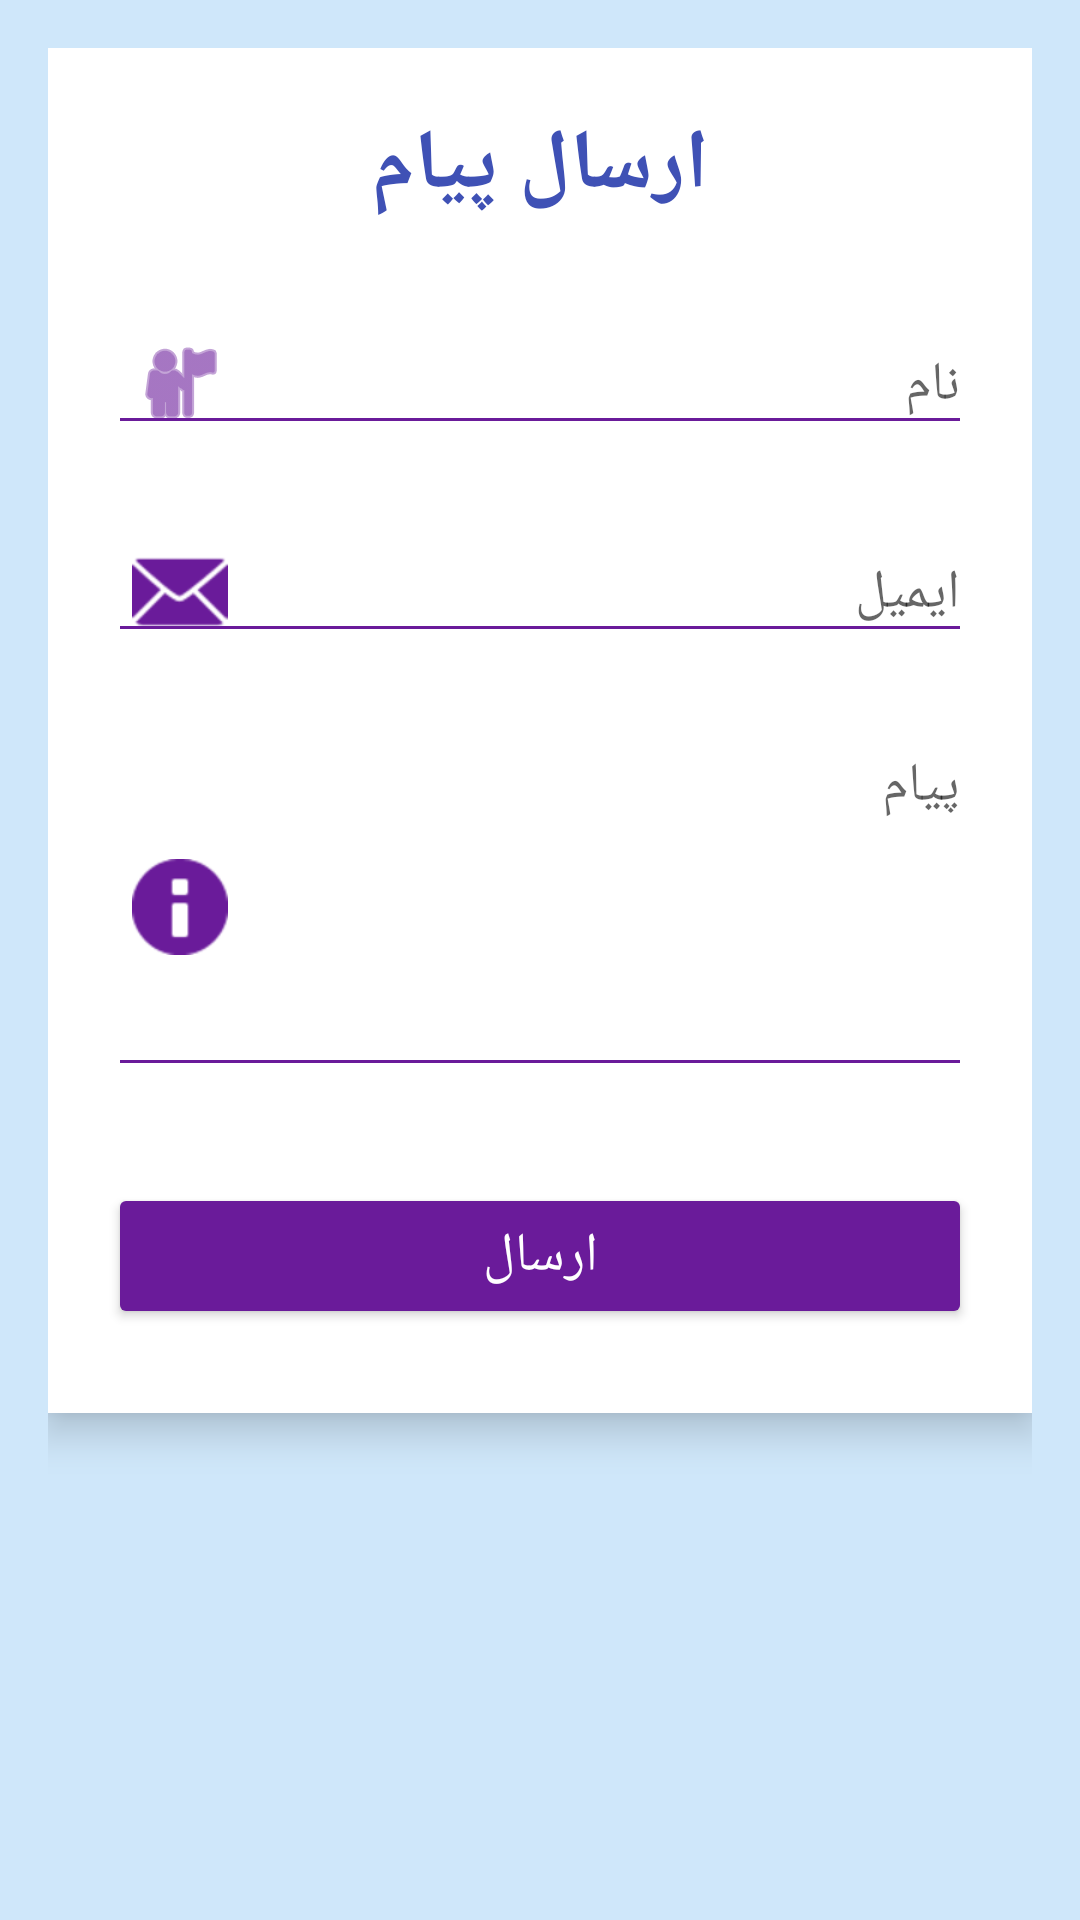

Produce the Android XML layout that renders to this screen, including the resource entries it uses.
<!-- AndroidManifest.xml: application theme Theme.ParsiRavayat -->
<!-- res/layout/activity_contact_form.xml -->
<?xml version="1.0" encoding="utf-8"?>
<ScrollView xmlns:android="http://schemas.android.com/apk/res/android"
    xmlns:app="http://schemas.android.com/apk/res-auto"
    android:layout_width="match_parent"
    android:layout_height="match_parent"
    android:background="#CFE7FA"
    android:padding="16dp">

    <LinearLayout
        android:id="@+id/form_container"
        android:layout_width="match_parent"
        android:layout_height="wrap_content"
        android:orientation="vertical"
        android:background="@android:color/white"
        android:padding="20dp"
        android:elevation="8dp"
        android:clipToPadding="false"
        app:cardCornerRadius="16dp">

        
        <TextView
            android:layout_width="match_parent"
            android:layout_height="wrap_content"
            android:text="ارسال پیام"
            android:textSize="28sp"
            android:textStyle="bold"
            android:textColor="#3F51B5"
            android:gravity="center"
            android:paddingBottom="24dp" />

        
        <com.google.android.material.textfield.TextInputLayout
            android:layout_width="match_parent"
            android:layout_height="wrap_content"
            android:layout_marginBottom="16dp"
            app:boxBackgroundMode="outline"
            app:boxStrokeColor="#6A1B9A"
            app:hintTextColor="#6A1B9A"
            app:startIconDrawable="@android:drawable/ic_menu_myplaces"
            app:startIconTint="#6A1B9A">

            <com.google.android.material.textfield.TextInputEditText
                android:id="@+id/enterName"
                android:layout_width="match_parent"
                android:layout_height="wrap_content"
                android:hint="نام"
                android:inputType="textPersonName"
                android:backgroundTint="#6A1B9A"
                android:textColor="#212121"
                android:textColorHint="#757575" />
        </com.google.android.material.textfield.TextInputLayout>

        
        <com.google.android.material.textfield.TextInputLayout
            android:layout_width="match_parent"
            android:layout_height="wrap_content"
            android:layout_marginBottom="16dp"
            app:boxBackgroundMode="outline"
            app:boxStrokeColor="#6A1B9A"
            app:hintTextColor="#6A1B9A"
            app:startIconDrawable="@android:drawable/ic_dialog_email"
            app:startIconTint="#6A1B9A">

            <com.google.android.material.textfield.TextInputEditText
                android:id="@+id/enterEmail"
                android:layout_width="match_parent"
                android:layout_height="wrap_content"
                android:hint="ایمیل"
                android:inputType="textEmailAddress"
                android:backgroundTint="#6A1B9A"
                android:textColor="#212121"
                android:textColorHint="#757575" />
        </com.google.android.material.textfield.TextInputLayout>

        
        <com.google.android.material.textfield.TextInputLayout
            android:layout_width="match_parent"
            android:layout_height="wrap_content"
            android:layout_marginBottom="16dp"
            app:boxBackgroundMode="outline"
            app:boxStrokeColor="#6A1B9A"
            app:hintTextColor="#6A1B9A"
            app:startIconDrawable="@android:drawable/ic_dialog_info"
            app:startIconTint="#6A1B9A">

            <com.google.android.material.textfield.TextInputEditText
                android:id="@+id/enterMessage"
                android:layout_width="match_parent"
                android:layout_height="120dp"
                android:hint="پیام"
                android:inputType="textMultiLine"
                android:lines="5"
                android:gravity="top|start"
                android:backgroundTint="#6A1B9A"
                android:textColor="#212121"
                android:textColorHint="#757575" />
        </com.google.android.material.textfield.TextInputLayout>

        
        <ProgressBar
            android:id="@+id/progressBar"
            android:layout_width="wrap_content"
            android:layout_height="wrap_content"
            android:layout_gravity="center"
            android:visibility="gone"
            android:indeterminateTint="#6A1B9A" />

        
        <Button
            android:id="@+id/sendButton"
            android:layout_width="match_parent"
            android:layout_height="wrap_content"
            android:layout_marginTop="16dp"
            android:layout_marginBottom="8dp"
            android:text="ارسال"
            android:textSize="18sp"
            android:textColor="@android:color/white"
            android:backgroundTint="#6A1B9A"
            android:padding="12dp"
            android:elevation="4dp"
            app:cornerRadius="12dp" />

    </LinearLayout>
</ScrollView>
<!-- resources referenced by this layout -->
<resources>
  <style name="Theme.ParsiRavayat" parent="Theme.AppCompat.Light.NoActionBar">
          <item name="colorPrimary">@color/purple_500</item>
          <item name="colorPrimaryDark">@color/purple_700</item>
          <item name="colorAccent">@color/purple_200</item>
          <item name="popupMenuStyle">@style/PopupMenuStyle</item>
      </style>
  <style name="PopupMenuStyle" parent="ThemeOverlay.AppCompat.Light">
          <item name="android:popupBackground">@drawable/popup_background</item>
          <item name="android:textColorPrimary">#4A148C</item>
          <item name="android:layoutDirection">rtl</item> 
          <item name="android:gravity">end</item> 
          <item name="android:dropDownHorizontalOffset">0dp</item> 
          <item name="android:dropDownVerticalOffset">0dp</item> 
      </style>
  <!-- not gathered from this repository: default colours our renderer supplied (Android Studio template values) -->
  <color name="purple_200">#FFBB86FC</color>
  <color name="purple_500">#FF6200EE</color>
  <color name="purple_700">#FF3700B3</color>
</resources>
